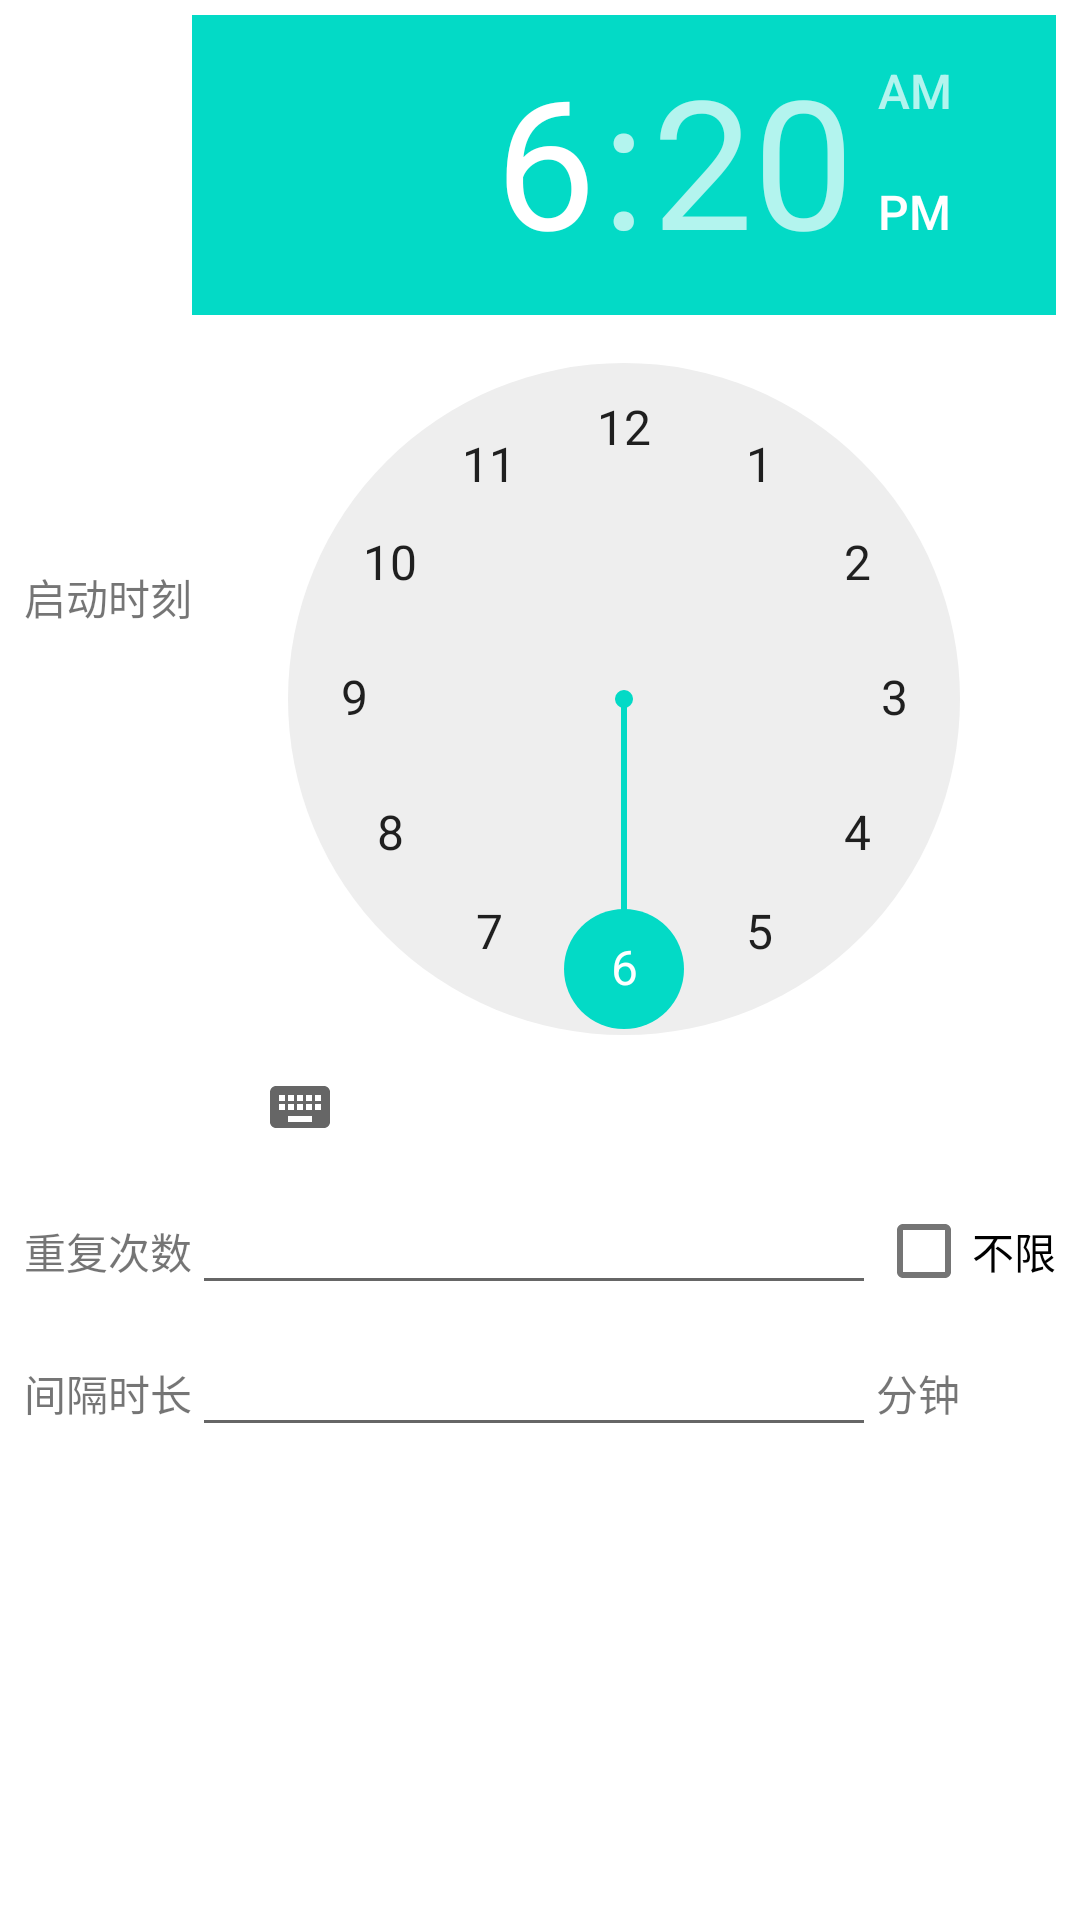

Produce the Android XML layout that renders to this screen, including the resource entries it uses.
<!-- AndroidManifest.xml: fallback theme Theme.MaterialComponents.DayNight.NoActionBar -->
<!-- res/layout/timedef_item_child.xml -->
<?xml version="1.0" encoding="utf-8"?>
<LinearLayout xmlns:android="http://schemas.android.com/apk/res/android"
    android:layout_width="fill_parent"
    android:layout_height="wrap_content"
    android:orientation="vertical" >

	<LinearLayout
	    android:layout_width="fill_parent"
	    android:layout_height="wrap_content"
    	android:background="@drawable/timer_item_child_bg"
	    android:paddingBottom="5.0dip"
	    android:paddingLeft="8.0dip"
	    android:paddingRight="8.0dip"
	    android:paddingTop="5.0dip" 
	    android:orientation="vertical" >
	    	    	        
	    <RelativeLayout
	        android:id="@+id/linearLayoutStartTime"
	        android:layout_width="fill_parent"
	        android:layout_height="wrap_content" >
	
	        <TextView
	            android:id="@+id/textViewStartTime"
	            android:layout_width="wrap_content"
	            android:layout_height="wrap_content"
	            android:layout_centerVertical="true"
	            android:text="启动时刻" />
	
	        <TimePicker
	            android:id="@+id/timePicker"
	            android:layout_width="wrap_content"
	            android:layout_height="wrap_content"
	            android:layout_toRightOf="@+id/textViewStartTime" />
	    </RelativeLayout>
	
	    <TableLayout
	        android:layout_width="fill_parent"
	        android:layout_height="fill_parent"
	        android:shrinkColumns="1"
	        android:stretchColumns="1" >
	
	        <TableRow
	            android:id="@+id/linearLayoutMaxCount"
	            android:layout_width="fill_parent"
	            android:layout_height="wrap_content" >
	
	            <TextView
	                android:id="@+id/textViewMaxCount"
	                android:layout_width="wrap_content"
	                android:layout_height="wrap_content"
	                android:text="重复次数" />
	
	            <EditText
	                android:id="@+id/editTextMaxCount"
	                android:layout_width="wrap_content"
	                android:layout_height="wrap_content"
	                android:inputType="numberSigned" />
	
	            <CheckBox
	                android:id="@+id/checkBoxInfinity"
	                android:layout_width="wrap_content"
	                android:layout_height="wrap_content"
	                android:text="不限" />
	        </TableRow>
	
	        <TableRow
	            android:id="@+id/linearLayoutInterval"
	            android:layout_width="fill_parent"
	            android:layout_height="wrap_content" >
	
	            <TextView
	                android:id="@+id/textViewInterval"
	                android:layout_width="wrap_content"
	                android:layout_height="wrap_content"
	                android:text="间隔时长" />
	
	            <EditText
	                android:id="@+id/editTextInterval"
	                android:layout_width="wrap_content"
	                android:layout_height="wrap_content"
	                android:inputType="number" />
	
	            <TextView
	                android:id="@+id/textView1"
	                android:layout_width="wrap_content"
	                android:layout_height="wrap_content"
	                android:text="分钟" />
	        </TableRow>
	    </TableLayout>
	</LinearLayout>
        
</LinearLayout>
<!-- resources referenced by this layout -->
<resources>

</resources>
